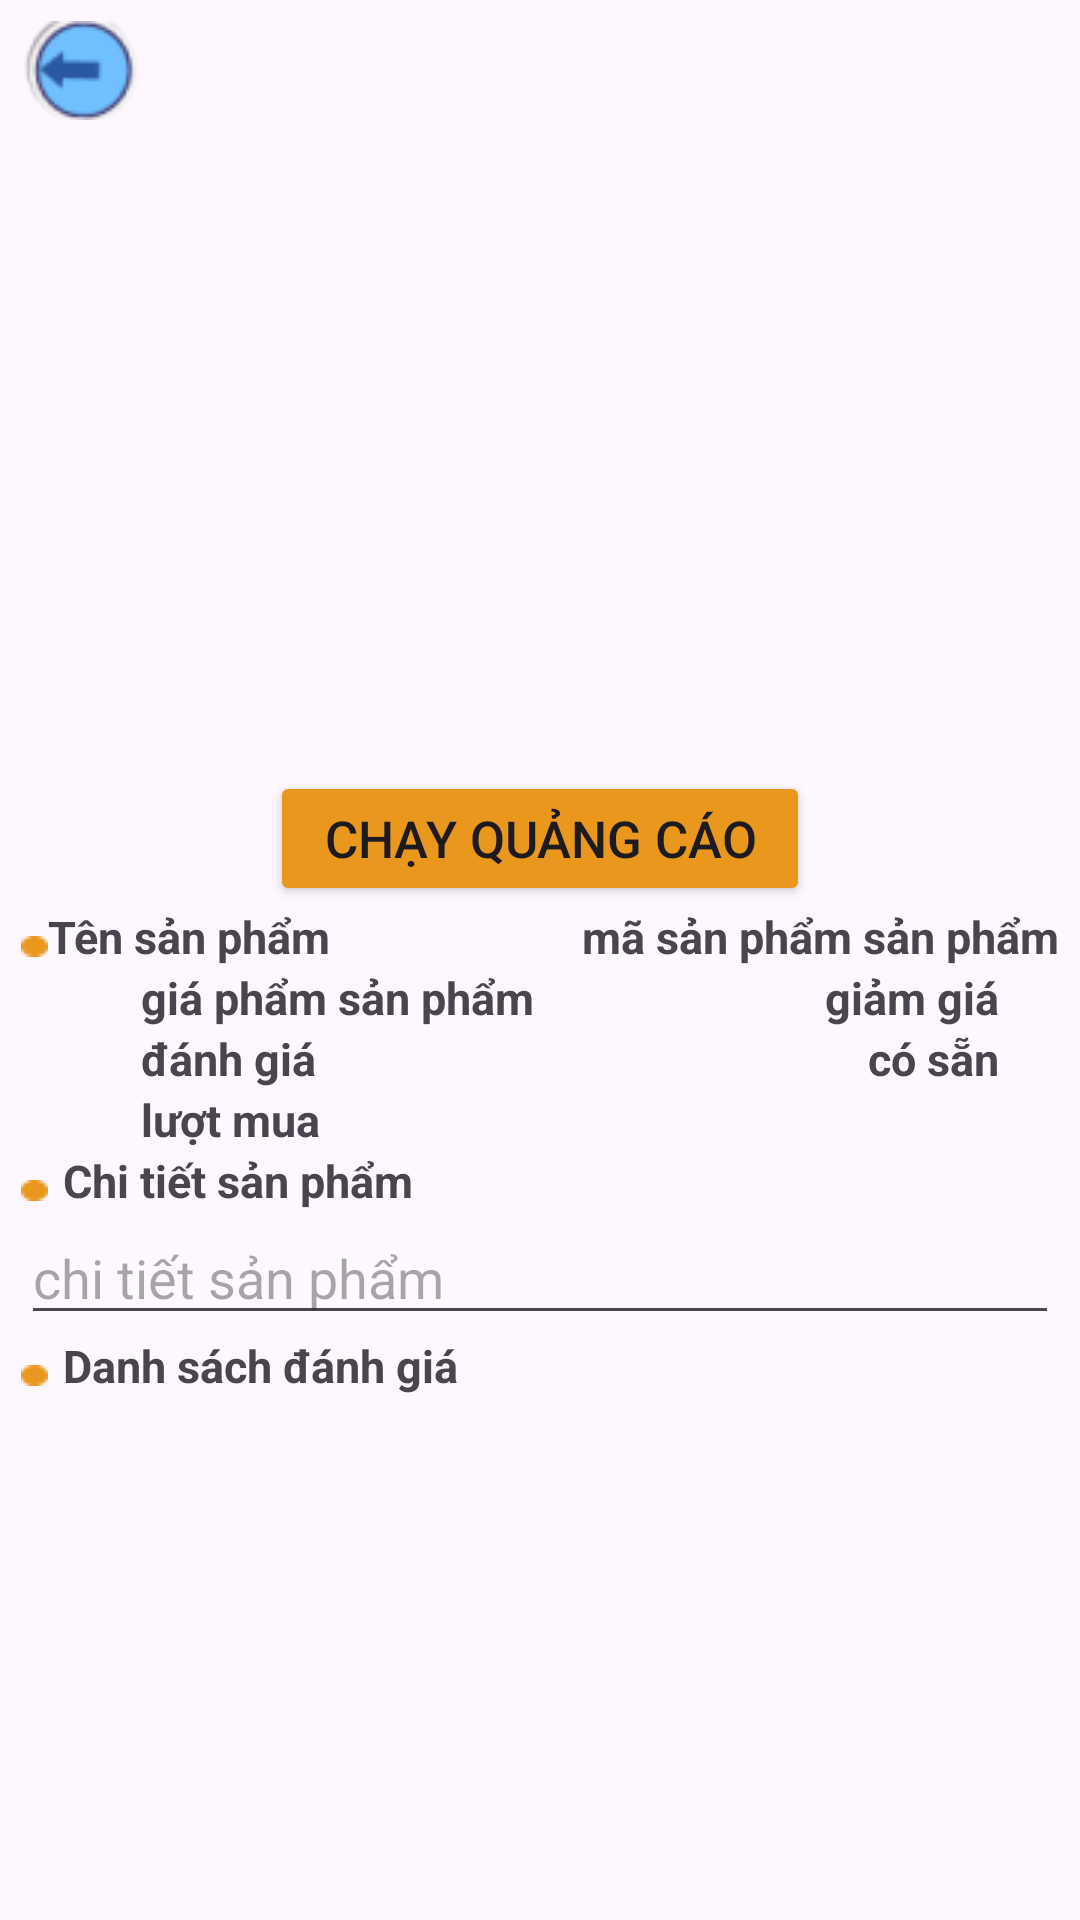

Write the Android layout XML for this screen, with the resource values it uses.
<!-- AndroidManifest.xml: application theme Theme.AppDuAn1 -->
<!-- res/layout/fragment_chi_tiet_san_pham.xml -->
<RelativeLayout xmlns:android="http://schemas.android.com/apk/res/android"
    xmlns:tools="http://schemas.android.com/tools"
    android:layout_width="match_parent"
    android:layout_height="match_parent"
    android:padding="7dp"
    tools:context="frament.chiTietSanPham">

    <ImageView
        android:id="@+id/img_thoatChiTietSP"
        android:layout_width="wrap_content"
        android:layout_height="wrap_content"
        android:src="@drawable/thoat"></ImageView>

    <ImageView
        android:id="@+id/img_anhSanPham"
        android:layout_width="match_parent"
        android:layout_height="250dp"
        android:src="@drawable/laptop"></ImageView>

    <androidx.recyclerview.widget.RecyclerView
        android:id="@+id/ryc_ds_ct_sp"
        android:layout_width="wrap_content"
        android:layout_height="wrap_content"
        android:layout_below="@+id/img_anhSanPham"></androidx.recyclerview.widget.RecyclerView>


    <Button
        android:id="@+id/btnChayQC"
        android:layout_width="180dp"
        android:layout_height="45dp"
        android:layout_below="@+id/ryc_ds_ct_sp"
        android:layout_centerInParent="true"
        android:layout_gravity="center_horizontal"
        android:backgroundTint="#EA981D"
        android:text="Chạy quảng cáo"
        android:textSize="17sp"></Button>

    <ImageView
        android:layout_width="wrap_content"
        android:layout_height="wrap_content"
        android:id="@+id/im_cham"
        android:layout_marginTop="10dp"
        android:src="@drawable/cham"
        android:layout_below="@+id/btnChayQC"></ImageView>

    <TextView
        android:layout_width="wrap_content"
        android:layout_height="wrap_content"
        android:text="Tên sản phẩm"
        android:textSize="15sp"
        android:id="@+id/Tvtensp_ctsp"
        android:layout_below="@+id/btnChayQC"
        android:layout_toRightOf="@+id/im_cham"
        android:textStyle="bold"
        ></TextView>
    <TextView
        android:layout_width="wrap_content"
        android:layout_height="wrap_content"
        android:text="mã sản phẩm sản phẩm"
        android:textSize="15sp"
        android:id="@+id/Tvmasp_ctsp"
        android:layout_below="@+id/btnChayQC"
       android:layout_alignParentRight="true"
        android:textStyle="bold"
        ></TextView>
    <TextView
        android:layout_width="wrap_content"
        android:layout_height="wrap_content"
        android:text="giá phẩm sản phẩm"
        android:textSize="15sp"
        android:id="@+id/TvGiasp_ctsp"
        android:layout_below="@+id/Tvtensp_ctsp"
        android:layout_marginLeft="40dp"
        android:textStyle="bold"
        ></TextView>


    <TextView
        android:layout_width="wrap_content"
        android:layout_height="wrap_content"
        android:text="giảm giá"
        android:textSize="15sp"
        android:id="@+id/TvgiamGiasp_ctsp"
        android:layout_below="@+id/Tvmasp_ctsp"
       android:layout_alignParentRight="true"
        android:layout_marginRight="20dp"
        android:textStyle="bold"
        ></TextView>

    <TextView
        android:layout_width="wrap_content"
        android:layout_height="wrap_content"
        android:text="đánh giá"
        android:textSize="15sp"
    android:id="@+id/TvDanhGiasp_ctsp"
    android:layout_below="@+id/TvGiasp_ctsp"
    android:layout_marginLeft="40dp"
    android:textStyle="bold"
    ></TextView>

    <TextView
        android:layout_width="wrap_content"
        android:layout_height="wrap_content"
        android:text="có sẵn"
        android:textSize="15sp"
        android:id="@+id/TvcoSansp_ctsp"
        android:layout_below="@+id/TvgiamGiasp_ctsp"
        android:layout_alignParentRight="true"
        android:layout_marginRight="20dp"
        android:textStyle="bold"
        ></TextView>

    <TextView
        android:layout_width="wrap_content"
        android:layout_height="wrap_content"
        android:text="lượt mua"
        android:textSize="15sp"
        android:id="@+id/TvluotMuasp_ctsp"
        android:layout_below="@+id/TvDanhGiasp_ctsp"
        android:layout_marginLeft="40dp"
        android:textStyle="bold"
        ></TextView>

    <ImageView
        android:layout_width="wrap_content"
        android:layout_height="wrap_content"
        android:id="@+id/im_cham2"
        android:layout_marginTop="10dp"
        android:src="@drawable/cham"
        android:layout_below="@+id/TvluotMuasp_ctsp"></ImageView>
    <TextView
        android:layout_width="wrap_content"
        android:layout_height="wrap_content"
        android:text="Chi tiết sản phẩm"
        android:textSize="15sp"
        android:id="@+id/TvXemChiTiet_ctsp"
       android:layout_toRightOf="@+id/im_cham2"
        android:layout_below="@+id/TvluotMuasp_ctsp"
        android:layout_marginLeft="5dp"
        android:textStyle="bold"
        ></TextView>

    <EditText
        android:layout_width="match_parent"
        android:layout_height="wrap_content"
        android:hint="chi tiết sản phẩm"
        android:layout_below="@+id/TvXemChiTiet_ctsp"
        android:id="@+id/edt_ChiTietSanPham_ctsp"></EditText>
    <ImageView
        android:layout_width="wrap_content"
        android:layout_height="wrap_content"
        android:id="@+id/im_cham3"
        android:layout_marginTop="10dp"
        android:src="@drawable/cham"
        android:layout_below="@+id/edt_ChiTietSanPham_ctsp"></ImageView>
    <TextView
        android:layout_width="wrap_content"
        android:layout_height="wrap_content"
        android:text="Danh sách đánh giá"
        android:textSize="15sp"
        android:id="@+id/TvDaDanhGia_ctsp"
        android:layout_toRightOf="@+id/im_cham2"
        android:layout_below="@+id/edt_ChiTietSanPham_ctsp"
        android:layout_marginLeft="5dp"
        android:textStyle="bold"
        ></TextView>
<androidx.recyclerview.widget.RecyclerView
    android:layout_width="match_parent"
    android:layout_height="wrap_content"
    android:id="@+id/ryc_DSdanhGia"
    android:layout_below="@+id/TvDaDanhGia_ctsp"></androidx.recyclerview.widget.RecyclerView>


</RelativeLayout>
<!-- resources referenced by this layout -->
<resources>
  <!-- drawable cham: png bitmap (drawable, 252 bytes) -->
  <!-- drawable thoat: png bitmap (drawable, 2312 bytes) -->
  <style name="Theme.AppDuAn1" parent="Base.Theme.AppDuAn1" />
  <style name="Base.Theme.AppDuAn1" parent="Theme.Material3.DayNight.NoActionBar">
          
          
      </style>
</resources>
